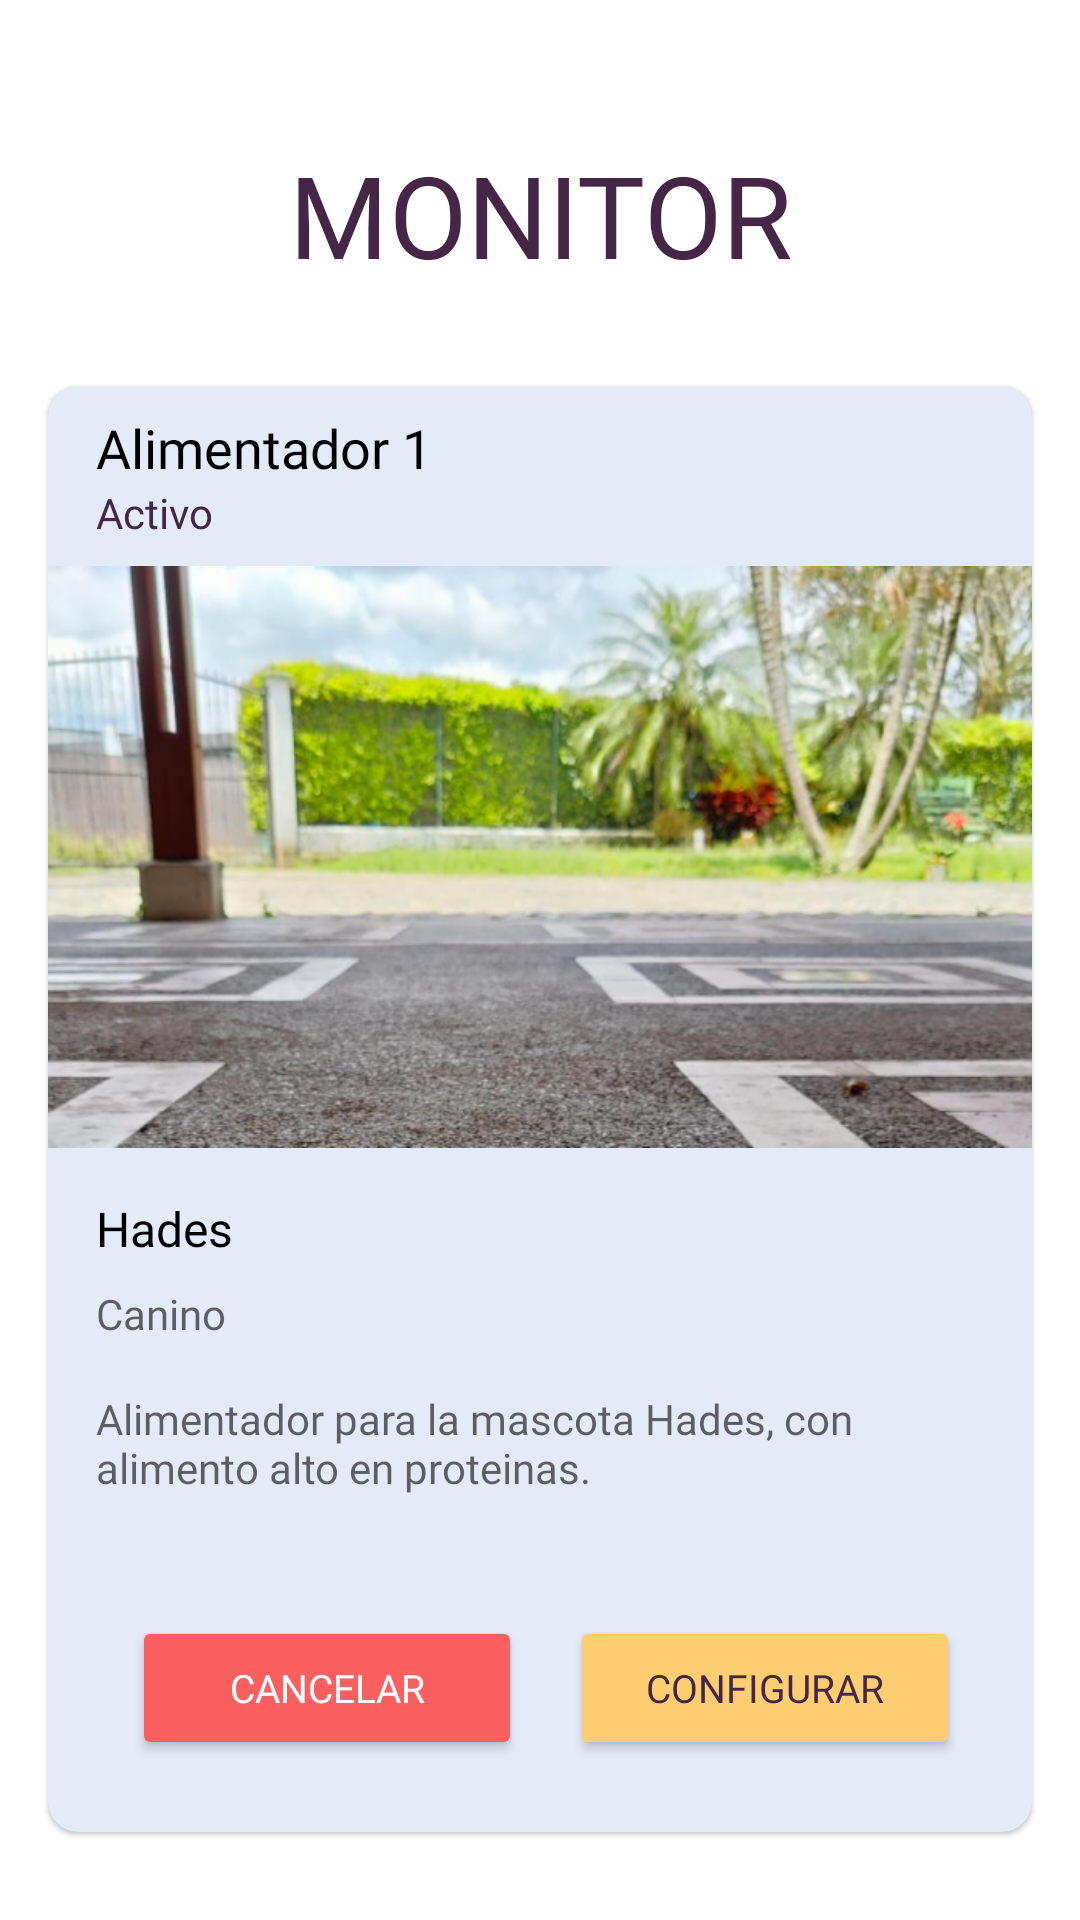

Layout XML and referenced resources for this Android screen:
<!-- AndroidManifest.xml: application theme Theme.SmartFeedMobile -->
<!-- res/layout/activity_monitor1.xml -->
<?xml version="1.0" encoding="utf-8"?>
<ScrollView xmlns:android="http://schemas.android.com/apk/res/android"
    xmlns:app="http://schemas.android.com/apk/res-auto"
    xmlns:tools="http://schemas.android.com/tools"
    android:layout_width="match_parent"
    android:layout_height="match_parent">

    <LinearLayout xmlns:android="http://schemas.android.com/apk/res/android"
        xmlns:app="http://schemas.android.com/apk/res-auto"
        xmlns:tools="http://schemas.android.com/tools"
        android:layout_width="match_parent"
        android:layout_height="match_parent"
        tools:context=".MainActivity"
        android:orientation="vertical"
        android:padding="8dp">

        <TextView
            android:id="@+id/titulo_monitor_1"
            android:layout_width="match_parent"
            android:layout_height="wrap_content"
            android:text="MONITOR"
            android:textAlignment="center"
            android:textAppearance="@style/SmartFeedTitle"
            android:layout_marginTop="38dp"
            android:layout_marginBottom="24dp"
            app:layout_constraintBottom_toBottomOf="parent"
            app:layout_constraintEnd_toEndOf="parent"
            app:layout_constraintStart_toStartOf="parent"
            app:layout_constraintTop_toTopOf="parent"
            />


        <com.google.android.material.card.MaterialCardView
            android:id="@+id/card_monitor_1"
            android:layout_width="match_parent"
            android:layout_height="wrap_content"
            android:layout_margin="8dp"
            app:cardBackgroundColor="#E3EAF8"
            app:cardCornerRadius="10dp">

            <LinearLayout
                android:layout_width="match_parent"
                android:layout_height="wrap_content"
                android:orientation="vertical">

                
                <LinearLayout
                    android:layout_width="match_parent"
                    android:layout_height="60dp"
                    android:orientation="horizontal"
                    android:padding="8dp">

                    <ImageView
                        android:layout_width="wrap_content"
                        android:layout_height="wrap_content"
                        android:src="@drawable/monogram"
                        android:layout_gravity="center_vertical"
                        android:layout_marginEnd="8dp"/>

                    <LinearLayout
                        android:layout_width="wrap_content"
                        android:layout_height="wrap_content"
                        android:orientation="vertical"
                        android:layout_gravity="center_vertical">

                        <TextView
                            android:layout_width="wrap_content"
                            android:layout_height="wrap_content"
                            android:text="Alimentador 1"
                            android:textColor="@android:color/black"
                            android:fontFamily="@font/raleway_medium"
                            android:textSize="18sp"/>

                        <TextView
                            android:layout_width="wrap_content"
                            android:layout_height="wrap_content"
                            android:text="Activo"
                            android:textColor="@color/dark_purple"
                            android:fontFamily="@font/raleway_semibold"
                            android:textSize="14sp"/>
                    </LinearLayout>

                </LinearLayout>

                
                <ImageView
                    android:layout_width="match_parent"
                    android:layout_height="194dp"
                    app:srcCompat="@drawable/imagen_grande_1"
                    android:scaleType="centerCrop"
                    android:contentDescription="@string/content_description_media"
                    />

                <LinearLayout
                    android:layout_width="match_parent"
                    android:layout_height="wrap_content"
                    android:orientation="vertical"
                    android:padding="16dp">

                    
                    <TextView
                        android:layout_width="wrap_content"
                        android:layout_height="wrap_content"
                        android:text="@string/monitor_1_titulo"
                        android:textAppearance="?attr/textAppearanceTitleMedium"
                        android:fontFamily="@font/raleway_medium"
                        android:textSize="16dp"
                        />
                    <TextView
                        android:layout_width="wrap_content"
                        android:layout_height="wrap_content"
                        android:layout_marginTop="8dp"
                        android:text="@string/monitor_1_subtitulo"
                        android:textAppearance="?attr/textAppearanceBodyMedium"
                        android:textColor="?android:attr/textColorSecondary"
                        android:fontFamily="@font/raleway_medium"
                        android:textSize="14dp"
                        />
                    <TextView
                        android:layout_width="wrap_content"
                        android:layout_height="wrap_content"
                        android:layout_marginTop="16dp"
                        android:text="@string/monitor_1_texto"
                        android:textAppearance="?attr/textAppearanceBodyMedium"
                        android:textColor="?android:attr/textColorSecondary"
                        android:fontFamily="@font/raleway_medium"
                        android:textSize="14dp"
                        />

                </LinearLayout>

                
                <LinearLayout
                    android:layout_width="match_parent"
                    android:layout_height="wrap_content"
                    android:orientation="horizontal"
                    android:gravity="end"
                    android:paddingTop="24dp"
                    android:paddingEnd="24dp"
                    android:paddingBottom="24dp">

                    
                    <Button
                        android:id="@+id/btn_cancelar"
                        android:layout_width="130dp"
                        android:layout_height="48dp"
                        android:text="Cancelar"
                        android:textSize="13sp"
                        android:textColor="@color/white"
                        android:fontFamily="@font/raleway_bold"
                        android:backgroundTint="#FC5F60"
                        android:gravity="center"
                        app:cornerRadius="6dp"
                        app:strokeColor="@color/black"
                        app:strokeWidth="1dp"
                        android:onClick="goToDashboardActivity"
                        android:layout_marginEnd="16dp"
                        />

                    
                    <Button
                        android:id="@+id/btn_configurar"
                        android:layout_width="130dp"
                        android:layout_height="48dp"
                        android:text="Configurar"
                        android:textSize="13sp"
                        android:textColor="@color/dark_purple"
                        android:fontFamily="@font/raleway_bold"
                        android:backgroundTint="#FDCE71"
                        android:gravity="center"
                        app:cornerRadius="6dp"
                        app:strokeColor="@color/black"
                        app:strokeWidth="1dp"
                        android:onClick="goToAlimentadorRegisterActivity"
                        />

                </LinearLayout>
            </LinearLayout>
        </com.google.android.material.card.MaterialCardView>

    </LinearLayout>
</ScrollView>
<!-- resources referenced by this layout -->
<resources>
  <color name="black">#FF000000</color>
  <color name="dark_purple">#452646</color>
  <color name="white">#FFFFFFFF</color>
  <!-- drawable imagen_grande_1: png bitmap (drawable, 599194 bytes) -->
  <string name="content_description_media">Contenido de multimedia.</string>
  <string name="monitor_1_subtitulo">Canino</string>
  <string name="monitor_1_texto">Alimentador para la mascota Hades, con alimento alto en proteinas.</string>
  <string name="monitor_1_titulo">Hades</string>
  <style name="SmartFeedTitle">
          <item name="android:textSize">38sp</item>
          <item name="android:textColor">@color/dark_purple</item>
          <item name="android:fontFamily">@font/raleway_bold</item>
      </style>
  <style name="Theme.SmartFeedMobile" parent="Theme.MaterialComponents.DayNight.DarkActionBar">
          
          <item name="colorPrimary">@color/purple_500</item>
          <item name="colorPrimaryVariant">@color/purple_700</item>
          <item name="colorOnPrimary">@color/white</item>
          
          <item name="colorSecondary">@color/teal_200</item>
          <item name="colorSecondaryVariant">@color/teal_700</item>
          <item name="colorOnSecondary">@color/black</item>
          
          <item name="android:statusBarColor">?attr/colorPrimaryVariant</item>
          
      </style>
  <color name="purple_500">#FF6200EE</color>
  <color name="purple_700">#FF3700B3</color>
  <color name="teal_200">#FF03DAC5</color>
  <color name="teal_700">#FF018786</color>
</resources>
